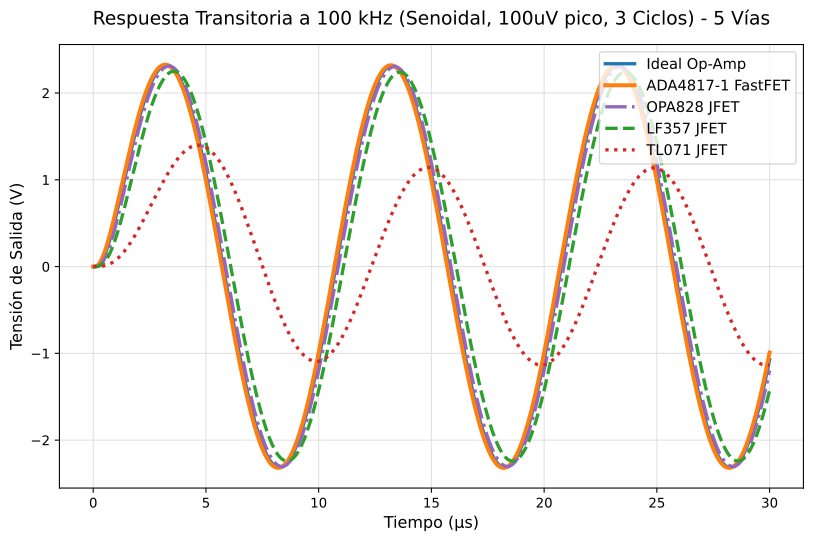

The data file committed next to this chart (first rows):
Time_s, Vout_Ideal_V, Vout_TL071_V, Vout_LF357_V, Vout_OPA828_V, Vout_ADA4817_V
0.0, 3.85975973e-16, 4.71282318e-13, 4.71282318e-13, 4.71282318e-13, 4.71282318e-13
1.5007503751875937e-08, 1.5137168014592296e-07, 4.857556715457728e-09, 3.197044696125813e-08, 7.089004833374187e-08, 2.2845901662036447e-07
3.0015007503751875e-08, 2.29768238175873e-06, 1.2567012155743768e-07, 6.467775245459711e-07, 1.1444658511775412e-06, 5.922647805842186e-06
4.502251125562781e-08, 1.4132689676920487e-05, 7.005029864010805e-07, 3.7930496692373492e-06, 6.724502828772321e-06, 4.120543298914398e-05
6.003001500750375e-08, 5.54544732739797e-05, 2.37799323322165e-06, 1.3778548287681739e-05, 2.7754463026430137e-05, 0.0001505
7.503751875937969e-08, 0.0001525, 6.162563117502152e-06, 3.768204147002222e-05, 7.79588066847286e-05, 0.0004042
9.004502251125562e-08, 0.0003406, 1.3415991664925463e-05, 8.33582384777006e-05, 0.0001744, 0.0008617
1.0505252626313156e-07, 0.0006557, 2.5812768386759374e-05, 0.0001616, 0.0003386, 0.001585
1.200600300150075e-07, 0.001137, 4.52750384603922e-05, 0.000284, 0.0005935, 0.002627
1.3506753376688344e-07, 0.001822, 7.390313857888743e-05, 0.000463, 0.0009629, 0.004033
1.5007503751875937e-07, 0.002747, 0.0001139, 0.0007114, 0.001471, 0.005835
1.650825412706353e-07, 0.003945, 0.0001676, 0.001042, 0.00214, 0.008056
1.8009004502251125e-07, 0.005442, 0.0002372, 0.001468, 0.002992, 0.01071
1.9509754877438719e-07, 0.007264, 0.0003251, 0.002, 0.004047, 0.01381
2.1010505252626312e-07, 0.00943, 0.0004335, 0.002652, 0.005325, 0.01736
2.2511255627813906e-07, 0.01195, 0.0005647, 0.003434, 0.006841, 0.02134
2.40120060030015e-07, 0.01485, 0.0007208, 0.004357, 0.008612, 0.02577
2.5512756378189096e-07, 0.01813, 0.000904, 0.005431, 0.01065, 0.03063
2.7013506753376687e-07, 0.0218, 0.001116, 0.006664, 0.01296, 0.03592
2.851425712856428e-07, 0.02585, 0.00136, 0.008066, 0.01557, 0.04163
3.0015007503751875e-07, 0.0303, 0.001637, 0.009645, 0.01847, 0.04775
3.151575787893947e-07, 0.03514, 0.001948, 0.01141, 0.02168, 0.05427
3.301650825412706e-07, 0.04038, 0.002297, 0.01336, 0.0252, 0.06118
3.4517258629314653e-07, 0.046, 0.002684, 0.01551, 0.02903, 0.06847
3.601800900450225e-07, 0.052, 0.003112, 0.01787, 0.03318, 0.07614
3.7518759379689846e-07, 0.05839, 0.003581, 0.02043, 0.03765, 0.08417
3.9019509754877437e-07, 0.06514, 0.004094, 0.02321, 0.04245, 0.09255
4.052026013006503e-07, 0.07227, 0.004653, 0.0262, 0.04757, 0.1013
4.2021010505252625e-07, 0.07976, 0.005258, 0.02942, 0.05302, 0.1103
4.352176088044022e-07, 0.0876, 0.005911, 0.03286, 0.05879, 0.1197
4.502251125562781e-07, 0.09579, 0.006614, 0.03652, 0.06488, 0.1295
4.6523261630815403e-07, 0.1043, 0.007367, 0.04042, 0.0713, 0.1395
4.8024012006003e-07, 0.1132, 0.008173, 0.04455, 0.07803, 0.1498
4.95247623811906e-07, 0.1224, 0.009032, 0.04891, 0.08508, 0.1604
5.102551275637819e-07, 0.1319, 0.009945, 0.05351, 0.09245, 0.1713
5.252626313156578e-07, 0.1417, 0.01091, 0.05835, 0.1001, 0.1825
5.402701350675337e-07, 0.1518, 0.01194, 0.06342, 0.1081, 0.194
5.552776388194097e-07, 0.1622, 0.01302, 0.06874, 0.1164, 0.2057
5.702851425712856e-07, 0.1729, 0.01417, 0.07429, 0.125, 0.2177
5.852926463231615e-07, 0.1839, 0.01537, 0.08008, 0.1339, 0.2299
6.003001500750375e-07, 0.1952, 0.01663, 0.08611, 0.143, 0.2423
6.153076538269135e-07, 0.2067, 0.01796, 0.09237, 0.1525, 0.255
6.303151575787894e-07, 0.2185, 0.01934, 0.09888, 0.1622, 0.2679
6.453226613306653e-07, 0.2305, 0.02079, 0.1056, 0.1722, 0.2811
6.603301650825412e-07, 0.2428, 0.02231, 0.1126, 0.1825, 0.2944
6.753376688344172e-07, 0.2553, 0.02388, 0.1198, 0.193, 0.308
6.903451725862931e-07, 0.268, 0.02553, 0.1272, 0.2038, 0.3217
7.05352676338169e-07, 0.281, 0.02724, 0.1349, 0.2149, 0.3356
7.20360180090045e-07, 0.2941, 0.02901, 0.1428, 0.2262, 0.3498
7.35367683841921e-07, 0.3075, 0.03086, 0.1509, 0.2377, 0.3641
7.503751875937969e-07, 0.3211, 0.03277, 0.1593, 0.2495, 0.3786
7.653826913456728e-07, 0.3349, 0.03475, 0.1679, 0.2615, 0.3932
7.803901950975487e-07, 0.3488, 0.0368, 0.1767, 0.2738, 0.408
7.953976988494247e-07, 0.363, 0.03891, 0.1857, 0.2862, 0.423
8.104052026013006e-07, 0.3773, 0.0411, 0.1949, 0.2989, 0.4381
8.254127063531765e-07, 0.3918, 0.04335, 0.2044, 0.3118, 0.4533
8.404202101050525e-07, 0.4065, 0.04568, 0.214, 0.3248, 0.4687
8.554277138569285e-07, 0.4213, 0.04808, 0.2239, 0.3381, 0.4842
8.704352176088044e-07, 0.4362, 0.05054, 0.234, 0.3516, 0.4999
8.854427213606803e-07, 0.4514, 0.05308, 0.2442, 0.3652, 0.5157
... 1,940 more rows
